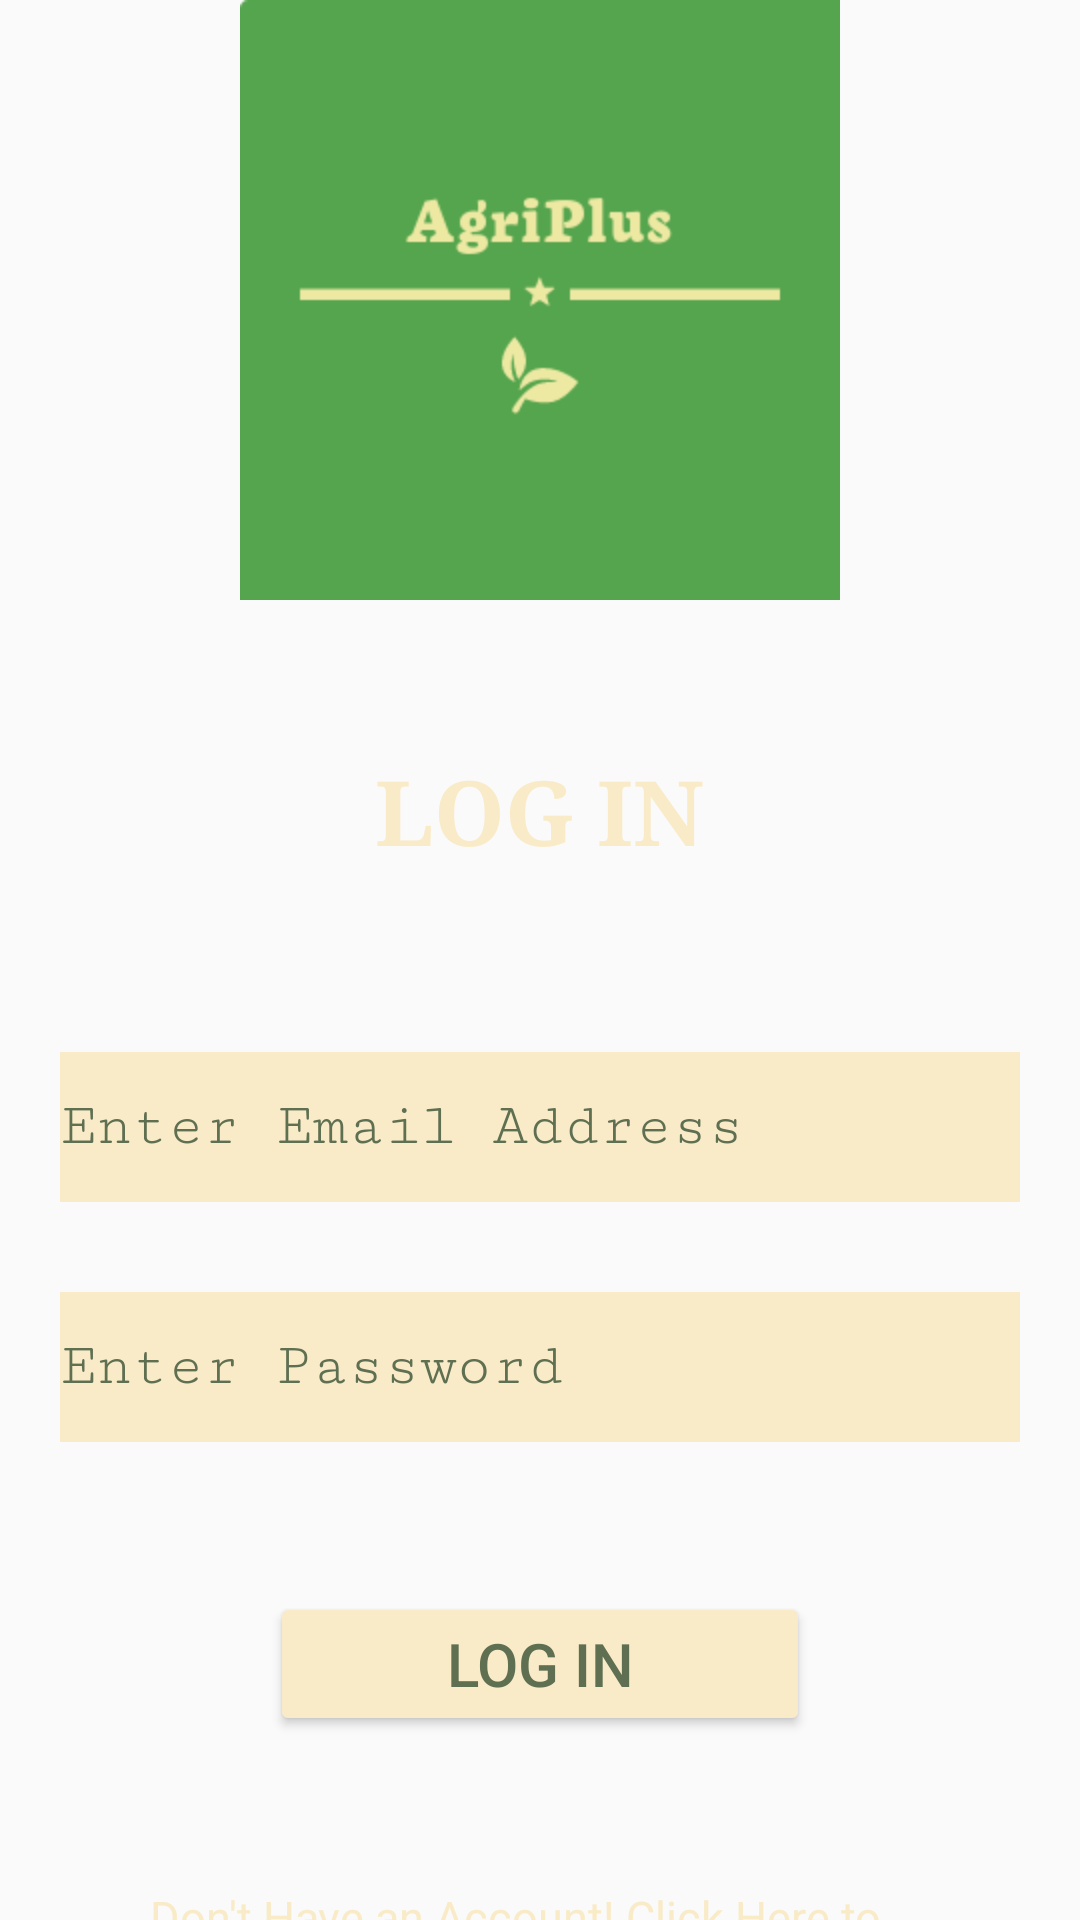

Produce the Android XML layout that renders to this screen, including the resource entries it uses.
<!-- AndroidManifest.xml: application theme Theme.AppCompat.Light -->
<!-- res/layout/activity_login.xml -->
<?xml version="1.0" encoding="utf-8"?>
<LinearLayout xmlns:android="http://schemas.android.com/apk/res/android"
    xmlns:app="http://schemas.android.com/apk/res-auto"
    xmlns:tools="http://schemas.android.com/tools"
    android:layout_width="match_parent"
    android:layout_height="match_parent"
    android:orientation="vertical"
    android:background="@drawable/crops1"
    tools:context=".LogInActivity">

    <ImageView
        android:layout_width="500dp"
        android:layout_height="200dp"
        android:src="@drawable/logo2"
        android:layout_gravity="center"
        android:layout_marginTop="0dp">
    </ImageView>

    <TextView
        android:id="@+id/Tv_logintop"
        android:layout_width="wrap_content"
        android:layout_height="wrap_content"
        android:layout_marginLeft="90sp"
        android:layout_marginTop="50sp"
        android:layout_marginRight="90sp"
        android:layout_marginBottom="30sp"
        android:text="LOG IN"
        android:textStyle="bold"
        android:fontFamily="serif"
        android:layout_gravity="center"
        android:textColor="#F9EBC7"
        android:textSize="30sp" />

    <EditText
        android:id="@+id/EdtlogEmail"
        android:layout_width="match_parent"
        android:textColor="@color/black"
        android:fontFamily="serif-monospace"
        android:layout_height="wrap_content"
        android:layout_marginLeft="20sp"
        android:background="#F9EBC7"
        android:layout_marginTop="30sp"
        android:layout_marginRight="20sp"
        android:ems="10"
        android:hint="Enter Email Address"
        android:inputType="textEmailAddress"
        android:minHeight="50sp"
        android:textColorHint="#5F6F52"
        android:textSize="20sp"
        tools:layout_editor_absoluteX="69dp"
        tools:layout_editor_absoluteY="60dp" />

    <EditText
        android:id="@+id/EdtlogPass"
        android:textSize="20sp"
        android:textColor="@color/black"
        android:fontFamily="serif-monospace"
        android:layout_width="match_parent"
        android:layout_height="wrap_content"
        android:layout_marginLeft="20sp"
        android:layout_marginTop="30sp"
        android:layout_marginRight="20sp"
        android:background="#F9EBC7"
        android:ems="10"
        android:hint="Enter Password"
        android:textColorHint="#5F6F52"
        android:inputType="textPassword"
        android:minHeight="50sp" />

    <Button
        android:id="@+id/btn_login"
        android:layout_width="match_parent"
        android:layout_height="wrap_content"
        android:layout_marginRight="90sp"
        android:layout_marginLeft="90sp"
        android:layout_marginTop="50sp"
        android:textSize="20sp"
        android:backgroundTint="#F9EBC7"
        android:textColor="#5F6F52"
        android:text="Log in" />

    <TextView
        android:id="@+id/Tv_login"
        android:layout_gravity="center"
        android:layout_width="match_parent"
        android:layout_height="wrap_content"
        android:gravity="fill_horizontal"
        android:textSize="15sp"
        android:textColor="#F9EBC7"
        android:text="Don't Have an Account! Click Here to create."
        android:layout_marginTop="50sp"
        android:layout_marginLeft="50sp"
        android:layout_marginRight="50sp" />

</LinearLayout>
<!-- resources referenced by this layout -->
<resources>
  <!-- drawable logo2: png bitmap (drawable, 7819 bytes) -->
  <!-- not gathered from this repository: default colours our renderer supplied (Android Studio template values) -->
  <color name="black">#FF000000</color>
</resources>
